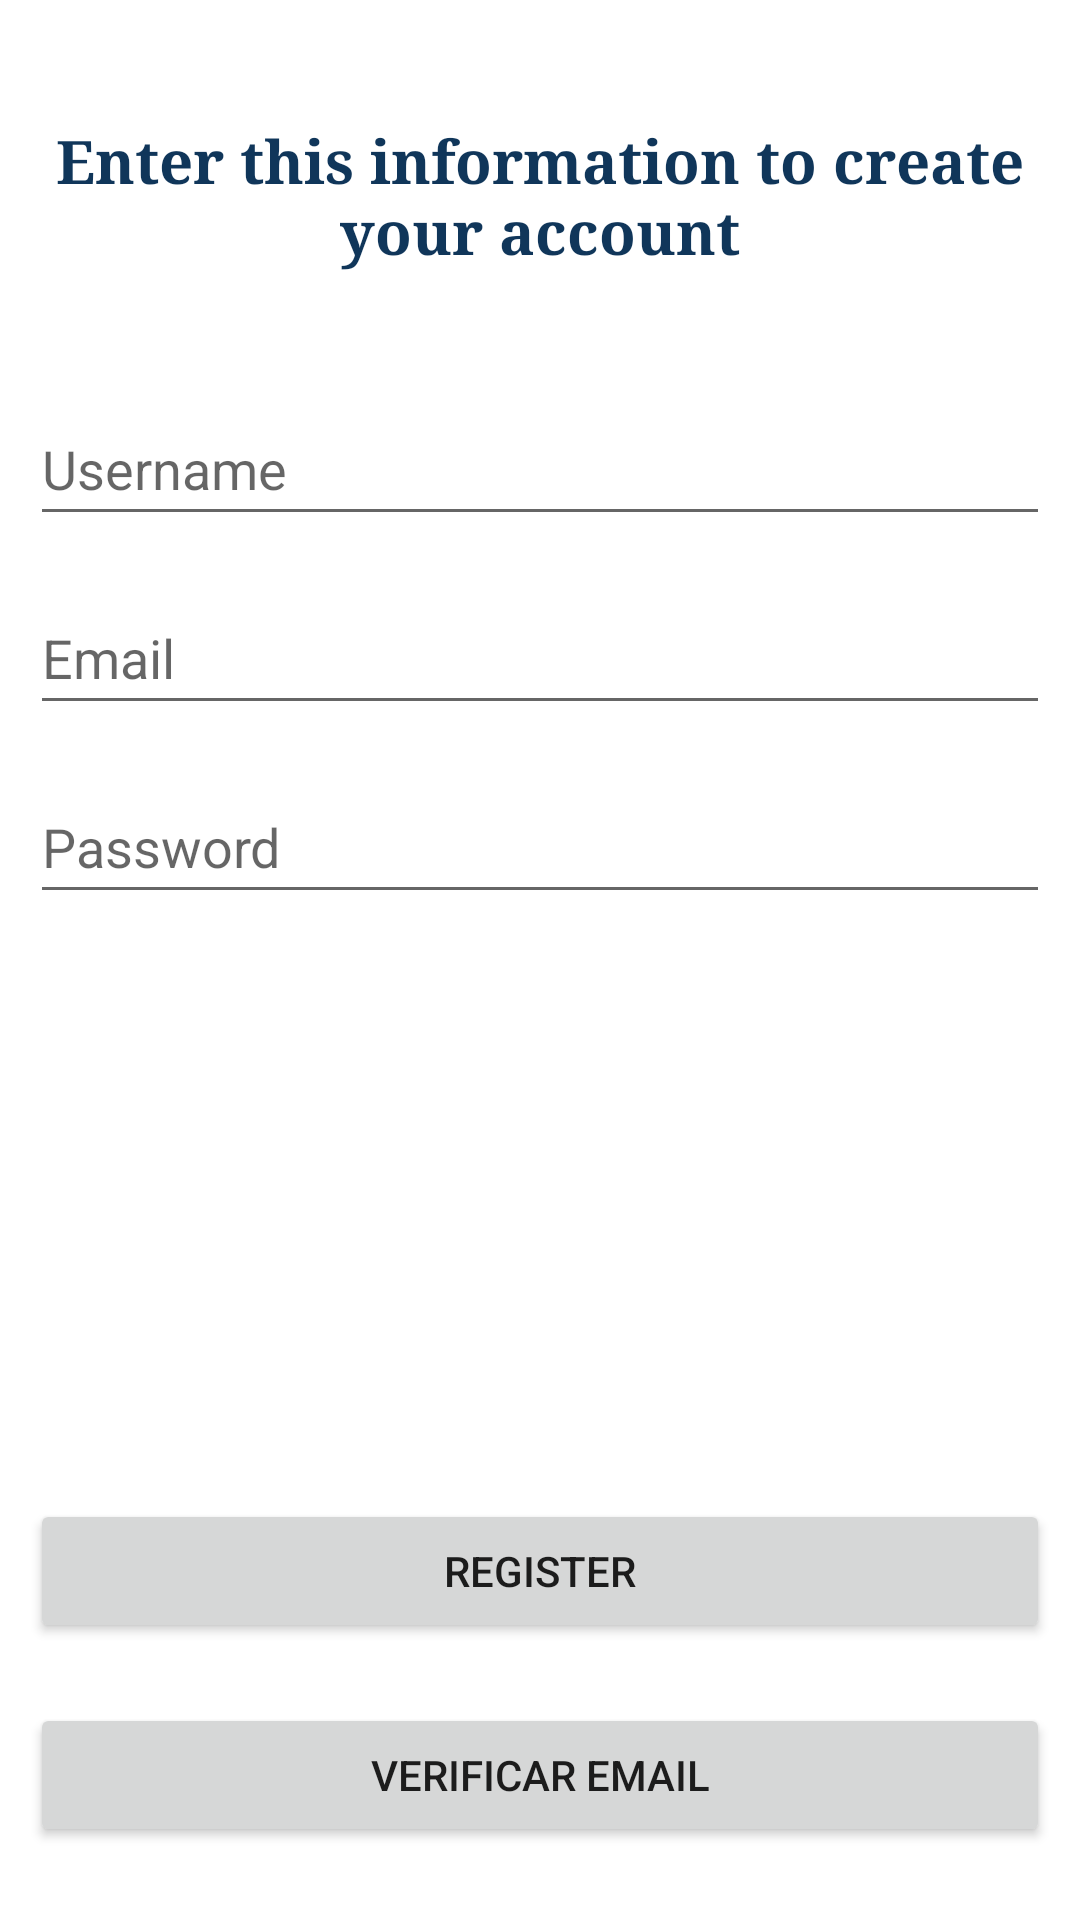

Here is an Android app screen rendered from its layout file. Give the layout XML and the strings, colors and styles it references.
<!-- AndroidManifest.xml: application theme Theme.FirebaseTemplate -->
<!-- res/layout/fragment_register.xml -->
<?xml version="1.0" encoding="utf-8"?>
<FrameLayout xmlns:android="http://schemas.android.com/apk/res/android"
    xmlns:tools="http://schemas.android.com/tools"
    android:layout_width="match_parent"
    android:layout_height="match_parent"
    tools:context=".RegisterFragment">

    <LinearLayout
        android:layout_width="match_parent"
        android:layout_height="wrap_content"
        android:orientation="vertical"
        android:padding="10dp">

        <TextView
            android:layout_width="match_parent"
            android:layout_height="match_parent"
            android:layout_marginTop="30dp"
            android:layout_marginBottom="30dp"
            android:fontFamily="serif"
            android:gravity="center"
            android:text="@string/enterInfo"
            android:textColor="#10365A"
            android:textSize="20sp"
            android:textStyle="bold" />

        <EditText
            android:id="@+id/usernameEditText"
            android:layout_width="match_parent"
            android:layout_height="wrap_content"
            android:layout_marginTop="10dp"
            android:layout_marginBottom="15dp"
            android:hint="Username"
            android:minHeight="48dp" />

        <EditText
            android:id="@+id/emailEditText"
            android:layout_width="match_parent"
            android:layout_height="wrap_content"
            android:layout_marginBottom="15dp"
            android:hint="Email"
            android:inputType="textWebEmailAddress"
            android:minHeight="48dp" />

        <EditText
            android:id="@+id/passwordEditText"
            android:layout_width="match_parent"
            android:layout_height="wrap_content"
            android:layout_marginBottom="15dp"
            android:hint="Password"
            android:inputType="textPassword|textWebPassword"
            android:minHeight="48dp"
            android:password="true" />

        <ImageView
            android:id="@+id/previsualizacionIcono"
            android:layout_width="150dp"
            android:layout_height="150dp"
            android:layout_gravity="center"
            android:layout_marginTop="10dp"
            android:layout_marginBottom="10dp"
            android:scaleType="fitXY"
            android:src="@drawable/ic_baseline_add_a_photo_24" />

        <Button
            android:id="@+id/createAccountButton"
            android:layout_width="match_parent"
            android:layout_height="wrap_content"
            android:layout_marginTop="10dp"
            android:text="REGISTER" />

        <Button
            android:id="@+id/verifyEmailButton"
            android:layout_width="match_parent"
            android:layout_height="wrap_content"
            android:layout_marginTop="20dp"
            android:text="VERIFICAR EMAIL" />

    </LinearLayout>


</FrameLayout>
<!-- resources referenced by this layout -->
<resources>
  <string name="enterInfo">Enter this information to create your account</string>
  <style name="Theme.FirebaseTemplate" parent="Theme.MaterialComponents.DayNight.DarkActionBar">
          
          <item name="colorPrimary">@color/purple_500</item>
          <item name="colorPrimaryVariant">@color/purple_700</item>
          <item name="colorOnPrimary">@color/white</item>
          
          <item name="colorSecondary">@color/teal_200</item>
          <item name="colorSecondaryVariant">@color/teal_700</item>
          <item name="colorOnSecondary">@color/black</item>
          
          <item name="android:statusBarColor">#00000000</item>
          
          <item name="windowActionBar">false</item>
          <item name="windowNoTitle">true</item>
      </style>
  <!-- not gathered from this repository: default colours our renderer supplied (Android Studio template values) -->
  <color name="purple_500">#FF6200EE</color>
  <color name="purple_700">#FF3700B3</color>
  <color name="teal_200">#FF03DAC5</color>
  <color name="teal_700">#FF018786</color>
  <color name="black">#FF000000</color>
  <color name="white">#FFFFFFFF</color>
</resources>
